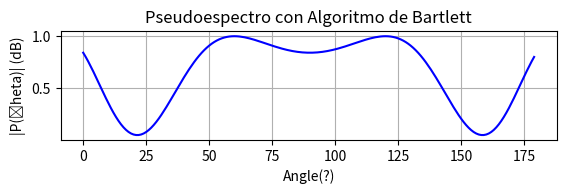
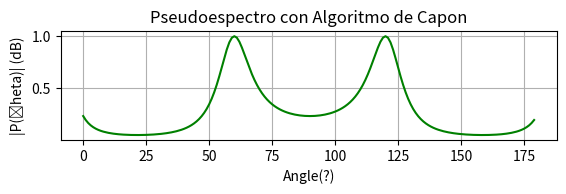
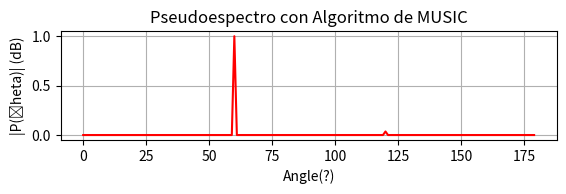
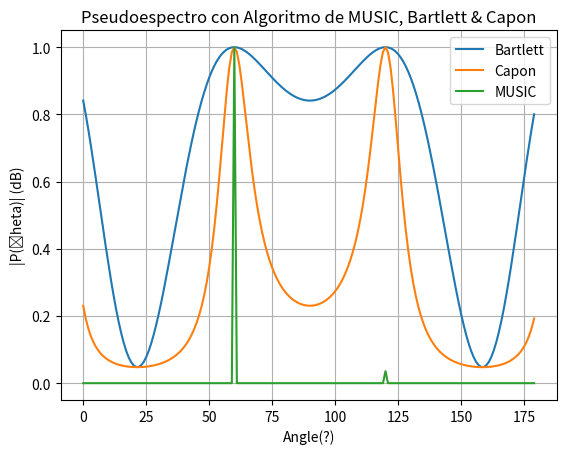

Here is the Python script that generated these plots, in order:
import numpy as np
import matplotlib.pyplot as plt
import scipy as sp
#%matplotlib inline

def trans(matriz):
    return np.conj(matriz).T

M=2            #número de elementos en el arreglo de antenas
D=1          #número de fuentes de las que se desea el AoA
sig2=0.1       #varianza del ruido
th1=60  #ángulo de la fuente transmisora
#th2=60
th1=th1*np.pi/180
#th2=th2*pi/180
a1=1
#a2=[1]
a=1
for i in range(2,M+1):
    a1=np.matrix([a1,np.exp(1j*i*np.pi*np.sin(th1))])
    #vector principal del arreglo
 #   a2=[a2 exp(1j*i*pi*sin(th2))]
A=trans(a1)
Rss=1
Rxx= A*Rss*trans(A)+sig2*np.eye(M)
theta= range(181)
th=np.ones(180)
P_Bartlett=np.ones(180)
P_Capon=np.ones(180)
P_MUSIC= np.ones(180)

for k in range(180):
    th[k]=theta[k]*np.pi/180
    a=1
    for jj in range(2,M+1):
        a =np.matrix([a,np.exp(1j*jj*np.pi*np.sin(th[k]))])
    P_Bartlett[k]=np.real(a*Rxx*trans(a))
    P_Capon[k]=np.real(np.linalg.inv(a*np.linalg.inv(Rxx)*trans(a)))
    Dia,V=np.linalg.eig(Rxx)
    index = np.argsort(abs(Dia[0]))
    #Dia=ix*np.eye(2)
    #V[1,0]=V[1,0]*-1
    EN=V[:,0]
    P_MUSIC[k]=np.real(np.linalg.inv(np.absolute(((a*EN*trans(EN)*trans(a))))))
plt.figure(1)
plt.subplot(3,1,1)
plt.plot(th*180/np.pi,(P_Bartlett/max(P_Bartlett)),'-b')
plt.grid(True)
plt.xlabel('Angle(?)')
plt.ylabel('|P(\theta)| (dB)')
plt.title('Pseudoespectro con Algoritmo de Bartlett')
plt.figure(2)
plt.subplot(3,1,2)
plt.plot(th*180/np.pi,(P_Capon/max(P_Capon)),'-g')
plt.grid(True)
plt.xlabel('Angle(?)')
plt.ylabel('|P(\theta)| (dB)')
plt.title('Pseudoespectro con Algoritmo de Capon')
plt.figure(3)
plt.subplot(3,1,3)
plt.plot(th*180/np.pi,(P_MUSIC/max(P_MUSIC)),'-r')
plt.grid(True)
plt.xlabel('Angle(?)')
plt.ylabel('|P(\theta)| (dB)')
plt.title('Pseudoespectro con Algoritmo de MUSIC')
plt.figure(4)
plt.plot(th*180/np.pi,(P_Bartlett/max(P_Bartlett)),th*180/np.pi,(P_Capon/max(P_Capon)),th*180/np.pi,(P_MUSIC/max(P_MUSIC)))
plt.legend(['Bartlett','Capon','MUSIC'])
plt.title('Pseudoespectro con Algoritmo de MUSIC, Bartlett & Capon')
plt.grid(True)
plt.xlabel('Angle(?)')
plt.ylabel('|P(\theta)| (dB)')